Run: headless pygame with SDL's dummy video driver; simulated clock (each Clock.tick advances the game by its frame time, no real sleeping); random seed 0; keys injected as events and as key.get_pressed() state; no mouse input.
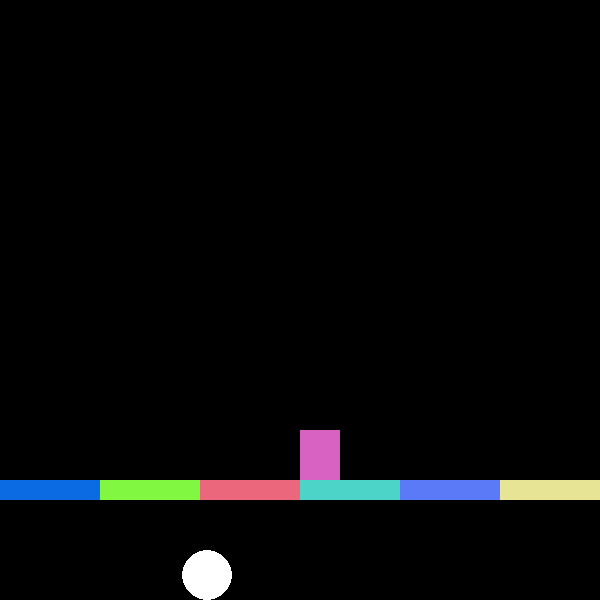
Frame 1 of 4 · flips 1–60 · no input
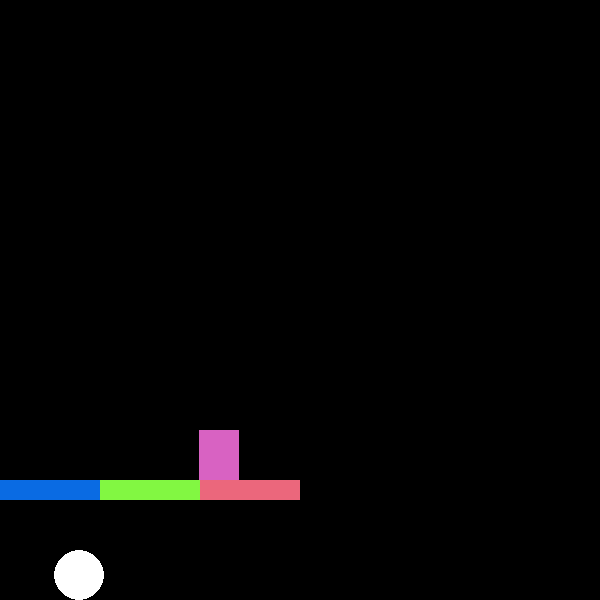
Frame 2 of 4 · flips 61–180 · tapped SPACE, RETURN · held RIGHT (→), D
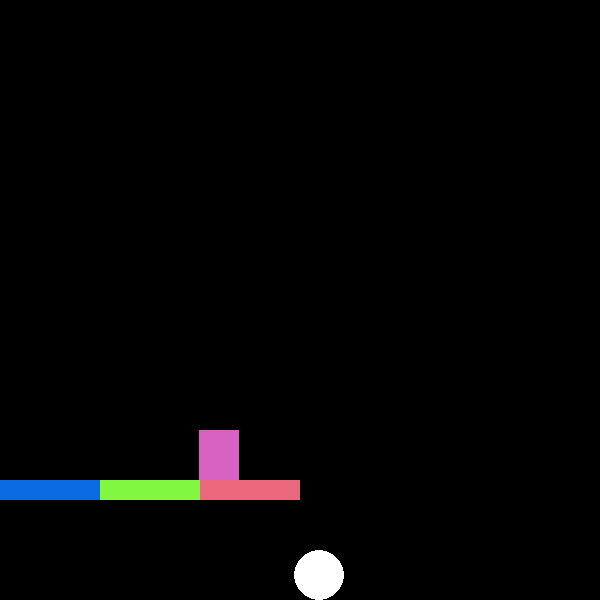
Frame 3 of 4 · flips 181–300 · held DOWN (↓), S
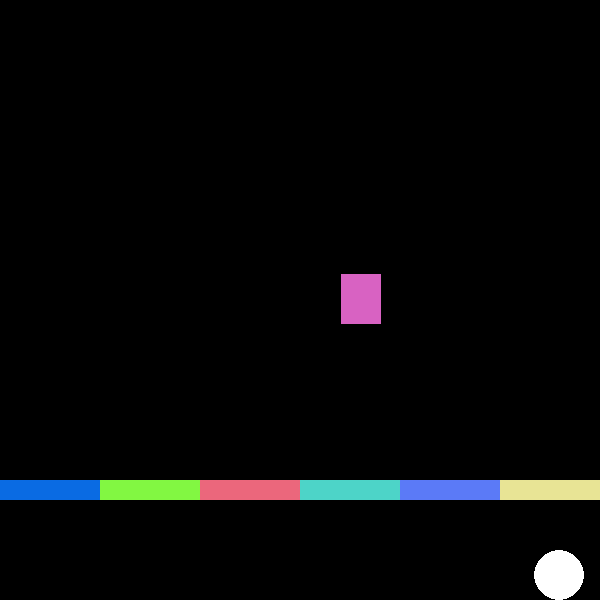
Frame 4 of 4 · flips 301–420 · held LEFT (←), A, UP (↑), W

The pygame program that drew these frames:

import pygame
import random

pygame.init()
pygame.display.set_caption("FLOPPA FINAL") 
screen = pygame.display.set_mode((600,600))
clock = pygame.time.Clock()

col1 = random.randrange(0,255)
col2 = random.randrange(0,255)
col3 = random.randrange(0,255)

color = (col1, col2, col3)

BLACK = (0,0,0)

class Unit():
    def __init__(self):
        self.last = pygame.time.get_ticks()
        self.cooldown = 800    

    def fire(self):
        # fire gun, only if cooldown has been 0.3 seconds since last
        now = pygame.time.get_ticks()
        if now - self.last >= self.cooldown:
            self.last = now
            return True
        
class Enemy:
    def __init__(self, xpos, ypos):
        self.xpos = xpos
        self.ypos = ypos
        self.xmove = -2
        self.width = 50
        self.height = 50
       
        
    def draw (self):
        pygame.draw.ellipse(screen, (255,255,255), (self.xpos,self.ypos,self.width,self.height))
        
            
    def turn(self):
        self.xpos+=self.xmove
        if self.xpos  < 0:
            self.xmove*=-1
        if self.xpos + self.width > 600:
            self.xmove*=-1
        
class Platform:
    def __init__(self, xpos, ypos):
        self.xpos = xpos
        self.ypos = ypos
        self.blue = random.randrange(0,250)
        self.green = random.randrange(0,250)
        self.red = random.randrange(0,250)
        
    def draw(self):
            pygame.draw.rect(screen, (self.red, self.green, self.blue), (self.xpos, self.ypos,100, 20))

            
    def collide (self, x ,y):
          if x+40>self.xpos and x<self.xpos+100 and y+50 > self.ypos and y< self.ypos + 20:
              return True
          else:
            return False

loop = 6
ppp = Unit()
e1 = Enemy(300, 550)

platfur = list()

#a1 = Platform(200, 400)

for i in range(loop):
    platfur.append(Platform(i * 100, 480))

blam = False

px = 300
py = 300
vx = 0
vy = 0
pwidth = 40
pheight = 50
isOnGround = True
room = 1
      
doExit = False

while not doExit:
    
    clock.tick(60)

    events = pygame.event.get()

    for event in events:
      if event.type == pygame.quit:
        doExit = True

    keys = pygame.key.get_pressed()
    #LEFT MOVEMENT
    if keys[pygame.K_LEFT]==True:
        vx=-3
    #RIGHT MOVEMENT
    elif keys[pygame.K_RIGHT] == True:
        vx = 3
    #turn off velocity
    else:
        vx = 0
        #JUMPING
    if keys[pygame.K_UP] == True and isOnGround == True: #only jump when on the ground
        vy = -8
        isOnGround = False
        
        
        
    if px < 0:
        if room == 2:
            room = 1
            px = 500
        elif room == 3:
            room = 2
            px = 500
        else:
            px = 0
    if px+pwidth > 600:
        if room == 1:
          px = 600 - pwidth
          room = 2
          px = 100
        elif room == 2:
          px = 600 - pwidth
          room = 3
          px = 100
        elif room == 3:
          px = 600 - pwidth
          room = 4
          px = 100
        else:
            px = 600 - pwidth
    
      
    if py < 0:
      py = 0
      
    if py+pheight > 600:
      py = 600 - pheight
      isOnGround = True
    else:
        isOnGround = False
        
    if isOnGround == False:
        vy += .2
    
    if keys[pygame.K_SPACE]:
        if ppp.fire() == True:
            blam = True    
            
    else:
            blam =False
            
    px += vx
    py += vy
    #render------------------------
    screen.fill((0, 0, 0))
    
    if room == 1:
        for i in range(loop):
            platfur[i].draw()
            if platfur[i].collide(px, py) == True:
                isOnGround = True
                py = platfur[i].ypos - pheight 
                vy = 0
    if room == 2:
        for i in range(3):
            platfur[i].draw()
            if platfur[i].collide(px, py) == True:
                isOnGround = True
                py = platfur[i].ypos - pheight 
                vy = 0
    if room == 3:
        #a1.draw()
        for i in range(1):
            platfur[i].draw()
            if platfur[i].collide(px, py) == True:
                isOnGround = True
                py = platfur[i].ypos - pheight 
                vy = 0
    if room == 4:
        #a1.draw()
        for i in range(2):
            platfur[i].draw()
            if platfur[i].collide(px, py) == True:
                isOnGround = True
                py = platfur[i].ypos - pheight 
                vy = 0

    e1.draw()
    e1.turn()
    
        
    pygame.draw.rect(screen, color, (px,py, pwidth, pheight))
    if blam is True:
            shooty = py
            for i in range (600):
                pygame.draw.rect(screen, (255, 50, 50), (px + pwidth*2/5, shooty, 5, 5))
                shooty -= 1 

    pygame.display.flip() 

pygame.quit()
